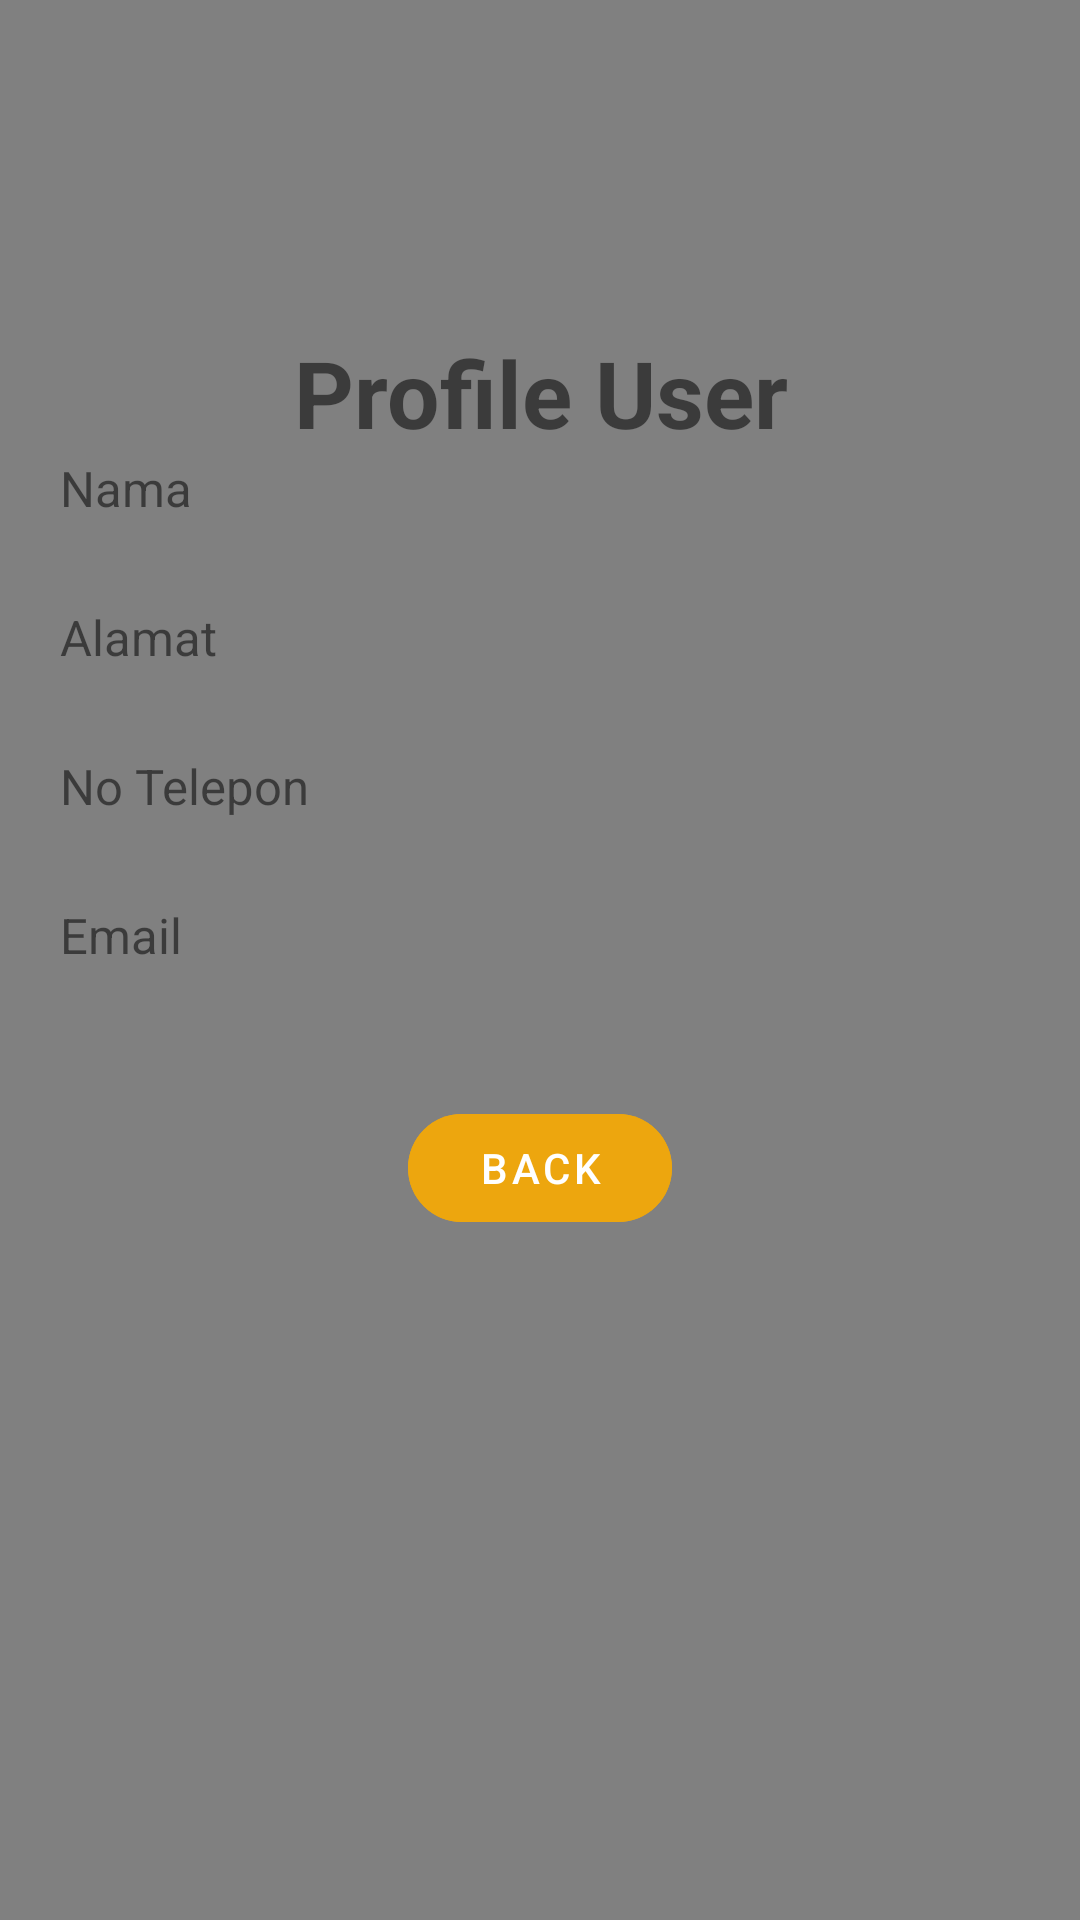

Layout XML and referenced resources for this Android screen:
<!-- AndroidManifest.xml: application theme Theme.AtmaRental -->
<!-- res/layout/activity_profile.xml -->
<?xml version="1.0" encoding="utf-8"?>
<LinearLayout
    xmlns:android="http://schemas.android.com/apk/res/android"
    xmlns:app="http://schemas.android.com/apk/res-auto"
    xmlns:tools="http://schemas.android.com/tools"
    android:layout_width="match_parent"
    android:layout_height="match_parent"
    tools:context=".ProfileActivity"
    android:orientation="vertical"
    android:background="@color/grey"
    android:padding="20dp">
    
    <ImageView
        android:id="@+id/ivProfile"
        android:layout_width="90dp"
        android:layout_height="90dp"
        android:layout_gravity="center_horizontal"
        android:src="@drawable/person_24"/>
    <TextView
        android:id="@+id/tvProfile"
        android:layout_width="match_parent"
        android:layout_height="wrap_content"
        android:textAlignment="center"
        android:text="Profile User"
        android:textStyle="bold"
        android:textSize="15pt"/>
    <TextView
        android:layout_width="wrap_content"
        android:layout_height="wrap_content"
        android:textAlignment="center"
        android:text="Nama"
        android:textSize="8pt"/>
    <TextView
        android:id="@+id/tvNama"
        android:layout_width="wrap_content"
        android:layout_height="wrap_content"
        android:textAlignment="center"
        android:textStyle="bold"
        android:textSize="10pt"/>
    <TextView
        android:layout_width="wrap_content"
        android:layout_height="wrap_content"
        android:textAlignment="center"
        android:text="Alamat"
        android:textSize="8pt"/>
    <TextView
        android:id="@+id/tvAlamat"
        android:layout_width="wrap_content"
        android:layout_height="wrap_content"
        android:textAlignment="center"
        android:textStyle="bold"
        android:textSize="10pt"/>
    <TextView
        android:layout_width="wrap_content"
        android:layout_height="wrap_content"
        android:textAlignment="center"
        android:text="No Telepon"
        android:textSize="8pt"/>
    <TextView
        android:id="@+id/tvTelepon"
        android:layout_width="wrap_content"
        android:layout_height="wrap_content"
        android:textAlignment="center"
        android:textStyle="bold"
        android:textSize="10pt"/>
    <TextView
        android:layout_width="wrap_content"
        android:layout_height="wrap_content"
        android:textAlignment="center"
        android:text="Email"
        android:textSize="8pt"/>
    <TextView
        android:id="@+id/tvEmail"
        android:layout_width="wrap_content"
        android:layout_height="wrap_content"
        android:textAlignment="center"
        android:textStyle="bold"
        android:textSize="10pt"/>
    <LinearLayout
        android:layout_width="wrap_content"
        android:layout_height="wrap_content"
        android:layout_gravity="center"
        android:layout_marginTop="15dp">
        <com.google.android.material.button.MaterialButton
            android:id="@+id/btnBack"
            style="@style/Widget.MaterialComponents.Button.TextButton"
            android:layout_width="wrap_content"
            android:layout_height="wrap_content"
            android:layout_weight="1"
            android:text="Back"
            android:backgroundTint="@color/Secondary"
            android:textColor="@color/white"
            app:cornerRadius="20dp"/>
    </LinearLayout>
</LinearLayout>
<!-- resources referenced by this layout -->
<resources>
  <color name="Secondary">#eda60e</color>
  <color name="grey">#808080</color>
  <color name="white">#FFFFFFFF</color>
  <style name="Theme.AtmaRental" parent="Theme.MaterialComponents.DayNight.DarkActionBar">
          
          <item name="colorPrimary">@color/purple_500</item>
          <item name="colorPrimaryVariant">@color/purple_700</item>
          <item name="colorOnPrimary">@color/white</item>
          
          <item name="colorSecondary">@color/teal_200</item>
          <item name="colorSecondaryVariant">@color/teal_700</item>
          <item name="colorOnSecondary">@color/black</item>
          
          <item name="android:statusBarColor" tools:targetApi="l">?attr/colorPrimaryVariant</item>
          
      </style>
  <color name="purple_500">#FF6200EE</color>
  <color name="purple_700">#FF3700B3</color>
  <color name="teal_200">#FF03DAC5</color>
  <color name="teal_700">#FF018786</color>
  <color name="black">#FF000000</color>
</resources>
